Run: headless pygame with SDL's dummy video driver; simulated clock (each Clock.tick advances the game by its frame time, no real sleeping); random seed 0; keys injected as events and as key.get_pressed() state; no mouse input.
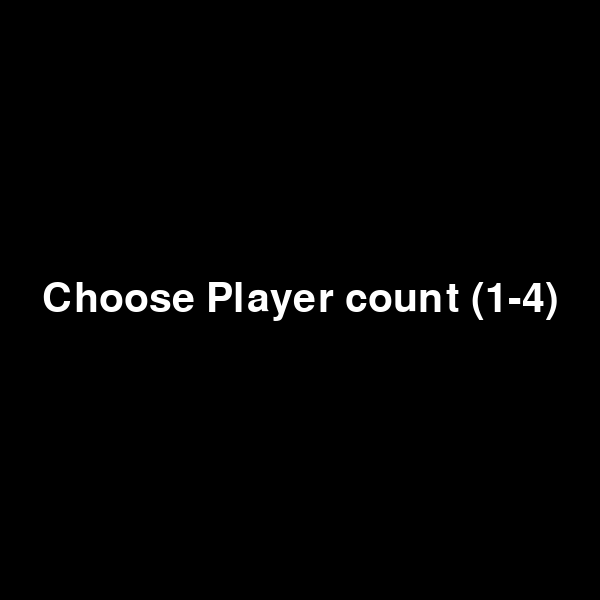
Frame 1 of 4 · flips 1–60 · no input
Frame 2 of 4 · flips 61–180 · tapped SPACE, RETURN · held RIGHT (→), D · screen unchanged from frame 1, image omitted
Frame 3 of 4 · flips 181–300 · held DOWN (↓), S · screen unchanged from frame 2, image omitted
Frame 4 of 4 · flips 301–420 · held LEFT (←), A, UP (↑), W · screen unchanged from frame 3, image omitted

The pygame program that drew these frames:

import sys
import pygame
import random
from pygame.math import Vector2
class BLOCKS:
    def __init__(self):
        self.S = [['.....',
                            '......',
                  '..00..',
                  '.00...',
                  '.....'],
                 ['.....',
                  '..0..',
                  '..00.',
                  '...0.',
                  '.....']]

        self.Z = [['.....',
                   '.....',
                   '.00..',
                   '..00.',
                   '.....'],
                  ['.....',
                   '..0..',
                   '.00..',
                   '.0...',
                   '.....']]

        self.I = [['..0..',
                   '..0..',
                   '..0..',
                   '..0..',
                   '.....'],
                  ['.....',
                   '0000.',
                   '.....',
                   '.....',
                   '.....']]

        self.O = [['.....',
                   '.....',
                   '.00..',
                   '.00..',
                   '.....']]

        self.J = [['.....',
                   '.0...',
                   '.000.',
                   '.....',
                   '.....'],
                  ['.....',
                   '..00.',
                   '..0..',
                   '..0..',
                   '.....'],
                  ['.....',
                   '.....',
                   '.000.',
                   '...0.',
                   '.....'],
                  ['.....',
                   '..0..',
                   '..0..',
                   '.00..',
                   '.....']]

        self.L = [['.....',
                  '...0.',
                  '.000.',
                  '.....',
                  '.....'],
                 ['.....',
                  '..0..',
                  '..0..',
                  '..00.',
                  '.....'],
                 ['.....',
                  '.....',
                  '.000.',
                  '.0...',
                  '.....'],
                 ['.....',
                  '.00..',
                  '..0..',
                  '..0..',
                  '.....']]

        self.T = [['.....',
                   '..0..',
                   '.000.',
                   '.....',
                   '.....'],
                  ['.....',
                   '..0..',
                   '..00.',
                   '..0..',
                  '.....'],
                 ['.....',
                  '.....',
                  '.000.',
                  '..0..',
                  '.....'],
                 ['.....',
                  '..0..',
                  '.00..',
                  '..0..',
                  '.....']]


class LOGIK:
    def __init__(self):
        self.player = 0
        self.mode = None
        self.block = BLOCKS()

    def player_settings(self):
        player_font = pygame.font.Font(None,60)
        player_text = "Choose Player count (1-4)"
        player_surface = player_font.render(player_text,True,(255,255,255))
        pos_x = player_x / 2
        pos_y = player_y / 2
        player_rec = player_surface.get_rect(center = (pos_x,pos_y))
        player_settings.blit(player_surface,player_rec)

    def mode_settings(self):
        mode_font = pygame.font.Font(None, 45)
        mode_s_head = 'Type "s" for Survival'
        mode_p_head = 'Type "p" for Points-Mode'
        if self.player > 1:
            mode_s_desc = 'Survive the longest to defeat your Enemys'
            mode_p_desc = 'Get the most Points until the time runs out'
        else:
            mode_s_desc = 'Endless Survival till you die'
            mode_p_desc = 'Farm Points until your timer runs out'

        mode_sh_surface = mode_font.render(mode_s_head, True, (255, 255, 255))
        mode_sd_surface = mode_font.render(mode_s_desc, True, (255, 255, 255))
        mode_ph_surface = mode_font.render(mode_p_head, True, (255, 255, 255))
        mode_pd_surface = mode_font.render(mode_p_desc, True, (255, 255, 255))
        pos_x = mode_x / 2
        pos_y = mode_y / 2
        mode_sd_rect = mode_sd_surface.get_rect(midbottom=(pos_x, pos_y-50))
        mode_sh_rect = mode_sh_surface.get_rect(midbottom=mode_sd_rect.midtop)
        mode_ph_rect = mode_ph_surface.get_rect(midtop=(pos_x, pos_y+50))
        mode_pd_rect = mode_pd_surface.get_rect(midtop=mode_ph_rect.midbottom)
        mode_set.blit(mode_ph_surface,mode_ph_rect)
        mode_set.blit(mode_pd_surface,mode_pd_rect)
        mode_set.blit(mode_sh_surface,mode_sh_rect)
        mode_set.blit(mode_sd_surface,mode_sd_rect)

    def create_playfield(self):
        width = border_width / 2
        height = border_height / 2
        full_width_field = field_cell_width * cell_size
        full_height_field = field_cell_height * cell_size
        control_hight = height + full_height_field
        control_width = width + full_width_field / 2
        if self.player == 1 or self.player == 2:
            up_1 = pygame.font.SysFont(None, 33).render("w", True,(255, 255, 255))
            down_1 = pygame.font.SysFont(None, 33).render("s", True, (255, 255, 255))
            left_1 = pygame.font.SysFont(None, 33).render("a", True, (255, 255, 255))
            right_1 = pygame.font.SysFont(None, 33).render("d", True, (255, 255, 255))
            up_2 = pygame.font.SysFont(None, 33).render("^", True, (255, 255, 255))
            down_2 = pygame.font.SysFont(None, 33).render("v", True, (255, 255, 255))
            left_2 = pygame.font.SysFont(None, 33).render("<", True, (255, 255, 255))
            right_2 = pygame.font.SysFont(None, 33).render(">", True, (255, 255, 255))
            control1_up_rect = pygame.Rect(control_width - 15, control_hight, 30, 30)
            control1_down_rect = pygame.Rect(control_width - 15, control_hight + 30, 30, 30)
            control1_left_rect = pygame.Rect(control_width - 45, control_hight + 30, 30, 30)
            control1_right_rect = pygame.Rect(control_width + 15, control_hight + 30, 30, 30)
            control2_up_rect = pygame.Rect(2.8 * control_width - 15, control_hight, 30, 30)
            control2_down_rect = pygame.Rect(2.8 * control_width - 15, control_hight + 30, 30, 30)
            control2_left_rect = pygame.Rect(2.8 * control_width - 45, control_hight + 30, 30, 30)
            control2_right_rect = pygame.Rect(2.8 * control_width + 15, control_hight + 30, 30, 30)
        else:
            up_1 = pygame.font.SysFont(None, 33).render("w", True, (255, 255, 255))
            down_1 = pygame.font.SysFont(None, 33).render("s", True, (255, 255, 255))
            left_1 = pygame.font.SysFont(None, 33).render("a", True, (255, 255, 255))
            right_1 = pygame.font.SysFont(None, 33).render("d", True, (255, 255, 255))
            up_2 = pygame.font.SysFont(None, 33).render("i", True, (255, 255, 255))
            down_2 = pygame.font.SysFont(None, 33).render("k", True, (255, 255, 255))
            left_2 = pygame.font.SysFont(None, 33).render("j", True, (255, 255, 255))
            right_2 = pygame.font.SysFont(None, 33).render("l", True, (255, 255, 255))
            up_3 = pygame.font.SysFont(None, 33).render("^", True, (255, 255, 255))
            down_3 = pygame.font.SysFont(None, 33).render("v", True, (255, 255, 255))
            left_3 = pygame.font.SysFont(None, 33).render("<", True, (255, 255, 255))
            right_3 = pygame.font.SysFont(None, 33).render(">", True, (255, 255, 255))
            up_4 = pygame.font.SysFont(None, 33).render("N8", True, (255, 255, 255))
            down_4 = pygame.font.SysFont(None, 33).render("N5", True, (255, 255, 255))
            left_4 = pygame.font.SysFont(None, 33).render("N4", True, (255, 255, 255))
            right_4 = pygame.font.SysFont(None, 33).render("N6", True, (255, 255, 255))
            control1_up_rect = pygame.Rect(control_width - 15, control_hight, 30, 30)
            control1_down_rect = pygame.Rect(control_width - 15, control_hight + 30, 30, 30)
            control1_left_rect = pygame.Rect(control_width - 45, control_hight + 30, 30, 30)
            control1_right_rect = pygame.Rect(control_width + 15, control_hight + 30, 30, 30)
            control2_up_rect = pygame.Rect(2.8 * control_width - 15, control_hight, 30, 30)
            control2_down_rect = pygame.Rect(2.8 * control_width - 15, control_hight + 30, 30, 30)
            control2_left_rect = pygame.Rect(2.8 * control_width - 45, control_hight + 30, 30, 30)
            control2_right_rect = pygame.Rect(2.8 * control_width + 15, control_hight + 30, 30, 30)
            control3_up_rect = pygame.Rect(4.5 * control_width - 15, control_hight, 30, 30)
            control3_down_rect = pygame.Rect(4.5 * control_width - 15, control_hight + 30, 30, 30)
            control3_left_rect = pygame.Rect(4.5 * control_width - 45, control_hight + 30, 30, 30)
            control3_right_rect = pygame.Rect(4.5 * control_width + 15, control_hight + 30, 30, 30)
            control4_up_rect = pygame.Rect(6.2 * control_width - 15, control_hight, 30, 30)
            control4_down_rect = pygame.Rect(6.2 * control_width - 15, control_hight + 30, 30, 30)
            control4_left_rect = pygame.Rect(6.2 * control_width - 45, control_hight + 30, 30, 30)
            control4_right_rect = pygame.Rect(6.2 * control_width + 15, control_hight + 30, 30, 30)



        if self.player == 1:
            game_rect = pygame.Rect(width, height, full_width_field, full_height_field)
            pygame.draw.rect(screen, (0, 0, 0), game_rect)
            screen.blit(up_1, control1_up_rect)
            screen.blit(down_1, control1_down_rect)
            screen.blit(left_1, control1_left_rect)
            screen.blit(right_1, control1_right_rect)
        elif self.player == 2:
            game1_rect = pygame.Rect(width, height, full_width_field, full_height_field)
            game2_rect = pygame.Rect(2 * width + full_width_field, height, full_width_field, full_height_field)
            pygame.draw.rect(screen, (0, 0, 0), game1_rect)
            pygame.draw.rect(screen, (0, 0, 0), game2_rect)
            screen.blit(up_1, control1_up_rect)
            screen.blit(down_1, control1_down_rect)
            screen.blit(left_1, control1_left_rect)
            screen.blit(right_1, control1_right_rect)
            screen.blit(up_2, control2_up_rect)
            screen.blit(down_2, control2_down_rect)
            screen.blit(left_2, control2_left_rect)
            screen.blit(right_2, control2_right_rect)
        elif self.player == 3:
            game1_rect = pygame.Rect(width, height, full_width_field, full_height_field)
            game2_rect = pygame.Rect(2 * width + full_width_field, height, full_width_field, full_height_field)
            game3_rect = pygame.Rect(3 * width + full_width_field * 2, height, full_width_field, full_height_field)
            pygame.draw.rect(screen, (0, 0, 0), game1_rect)
            pygame.draw.rect(screen, (0, 0, 0), game2_rect)
            pygame.draw.rect(screen, (0, 0, 0), game3_rect)
            screen.blit(up_1, control1_up_rect)
            screen.blit(down_1, control1_down_rect)
            screen.blit(left_1, control1_left_rect)
            screen.blit(right_1, control1_right_rect)
            screen.blit(up_2, control2_up_rect)
            screen.blit(down_2, control2_down_rect)
            screen.blit(left_2, control2_left_rect)
            screen.blit(right_2, control2_right_rect)
            screen.blit(up_3, control3_up_rect)
            screen.blit(down_3, control3_down_rect)
            screen.blit(left_3, control3_left_rect)
            screen.blit(right_3, control3_right_rect)
        elif self.player == 4:
            game1_rect = pygame.Rect(width, height, full_width_field, full_height_field)
            game2_rect = pygame.Rect(2*width+full_width_field, height, full_width_field, full_height_field)
            game3_rect = pygame.Rect(3*width+full_width_field*2, height, full_width_field, full_height_field)
            game4_rect = pygame.Rect(4*width+full_width_field*3, height, full_width_field, full_height_field)
            pygame.draw.rect(screen, (0, 0, 0), game1_rect)
            pygame.draw.rect(screen, (0, 0, 0), game2_rect)
            pygame.draw.rect(screen, (0, 0, 0), game3_rect)
            pygame.draw.rect(screen, (0, 0, 0), game4_rect)
            screen.blit(up_1, control1_up_rect)
            screen.blit(down_1, control1_down_rect)
            screen.blit(left_1, control1_left_rect)
            screen.blit(right_1, control1_right_rect)
            screen.blit(up_2, control2_up_rect)
            screen.blit(down_2, control2_down_rect)
            screen.blit(left_2, control2_left_rect)
            screen.blit(right_2, control2_right_rect)
            screen.blit(up_3, control3_up_rect)
            screen.blit(down_3, control3_down_rect)
            screen.blit(left_3, control3_left_rect)
            screen.blit(right_3, control3_right_rect)
            screen.blit(up_4, control4_up_rect)
            screen.blit(down_4, control4_down_rect)
            screen.blit(left_4, control4_left_rect)
            screen.blit(right_4, control4_right_rect)

    def calc_right_width(self):
        if self.player == 2:
            return 0.75
        elif self.player == 3:
            return 0.667
        elif self.player == 4:
            return 0.625






pygame.init()
game_font = pygame.font.Font(None,25)
game = LOGIK()
player_x = 600
player_y = 600
player_settings = pygame.display.set_mode((player_x,player_y))
clock = pygame.time.Clock()
SCREEN_UPDATE = pygame.USEREVENT
pygame.time.set_timer(SCREEN_UPDATE, 150)
player = False
while not player:
    for event in pygame.event.get():
        if event.type == pygame.QUIT:
            pygame.quit()
            sys.exit()
        if event.type == pygame.KEYDOWN:
            if event.key == pygame.K_1 or event.key == pygame.K_KP_1:
                game.player = 1
                player = True
            if event.key == pygame.K_2 or event.key == pygame.K_KP_2:
                game.player = 2
                player = True
            if event.key == pygame.K_3 or event.key == pygame.K_KP_3:
                game.player = 3
                player = True
            if event.key == pygame.K_4 or event.key == pygame.K_KP_4:
                game.player = 4
                player = True
    player_settings.fill((0,0,0))
    game.player_settings()
    pygame.display.update()
    clock.tick(60)
mode_x = 800
mode_y = 500
mode_set = pygame.display.set_mode((mode_x,mode_y))
mode = False
while not mode:
    for event in pygame.event.get():
        if event.type == pygame.QUIT:
            pygame.quit()
            sys.exit()
        if event.type == pygame.KEYDOWN:
            if event.key == pygame.K_s:
                game.mode = "Survival"
                mode = True
            if event.key == pygame.K_p:
                game.mode = "Points"
                mode = True
    player_settings.fill((0,0,0))
    game.mode_settings()
    pygame.display.update()
    clock.tick(60)
pygame.init()
cell_size = 25
field_cell_width = 10
field_cell_height = 15
if game.player == 1:
    border_height = 200
    border_width = 150
    screen = pygame.display.set_mode((border_width + field_cell_width * cell_size, field_cell_height * cell_size + border_height))
    while True:
        for event in pygame.event.get():
            if event.type == pygame.QUIT:
                pygame.quit()
                sys.exit()
            if event.type == SCREEN_UPDATE:
                print("")
            if event.type == pygame.KEYDOWN:
                if event.key == pygame.K_w:
                    print("up")
                if event.key == pygame.K_s:
                    print("down")
                if event.key == pygame.K_a:
                    print("left")
                if event.key == pygame.K_d:
                    print("right")
        screen.fill((1 ,125 ,26))
        game.create_playfield()
        pygame.display.update()
        clock.tick(60)
else:
    border_height = 200
    border_width = 100
    screen = pygame.display.set_mode((border_width * game.player * game.calc_right_width() + field_cell_width * cell_size*game.player, (field_cell_height * cell_size + border_height)))
    game.create_playfield()
    while True:
        for event in pygame.event.get():
            if event.type == pygame.QUIT:
                pygame.quit()
                sys.exit()
            if event.type == SCREEN_UPDATE:
                print("")
            if event.type == pygame.KEYDOWN:
                if event.key == pygame.K_w:
                    print("P1 up")
                if event.key == pygame.K_s:
                    print("P1 down")
                if event.key == pygame.K_a:
                    print("P1 left")
                if event.key == pygame.K_d:
                    print("P1 right")
                if event.key == pygame.K_UP:
                    if game.player == 2:
                        print("P2 up")
                    else:
                        print("p3 up")
                if event.key == pygame.K_DOWN:
                    if game.player == 2:
                        print("P2 down")
                    else:
                        print("p3 down")
                if event.key == pygame.K_LEFT:
                    if game.player == 2:
                        print("P2 left")
                    else:
                        print("p3 left")
                if event.key == pygame.K_RIGHT:
                    if game.player == 2:
                        print("P2 right")
                    else:
                        print("p3 right")
                if event.key == pygame.K_i:
                    if game.player != 2:
                        print("P2 up")
                    else:
                        print("p3 up")
                if event.key == pygame.K_k:
                    if game.player != 2:
                        print("P2 down")
                    else:
                        print("p3 down")
                if event.key == pygame.K_j:
                    if game.player != 2:
                        print("P2 left")
                    else:
                        print("p3 left")
                if event.key == pygame.K_l:
                    if game.player != 2:
                        print("P2 right")
                    else:
                        print("p3 right")
                if event.key == pygame.K_KP_8:
                    print("P4 up")
                if event.key == pygame.K_KP_5:
                    print("P4 down")
                if event.key == pygame.K_KP_4:
                    print("P4 left")
                if event.key == pygame.K_KP_6:
                    print("P4 right")
        screen.fill((1, 125, 26))
        game.create_playfield()
        pygame.display.update()
        clock.tick(60)
